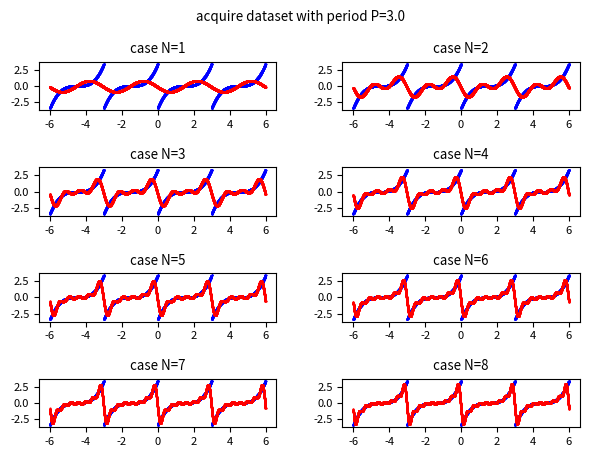

Source code (Python):
import numpy as np
import scipy.integrate as spi
import matplotlib.pyplot as plt
import scipy.fftpack as spf

#t is the independent variable
P = 3. #period value
BT=-6. #initian value of t (time begin)
ET=6. #final value of t (time end)
FS=1000. #number of discrete values of t between BT and ET

#the periodic real-valued function f(t) with period equal to P to simulate an acquired dataset
f = lambda t: ((t % P) - (P / 2.)) ** 3
t_range = np.arange(BT, ET, 1/FS) #all discrete values of t in the interval from BT and ET
y_true = f(t_range) #the true f(t)

#function that computes the complex Fourier coefficients c-N,.., c0, .., cN by Discrete Fast Fourier Transform
def compute_complex_fourier_coeffs_from_discrete_set_by_fft(y_dataset, N): #via tff N is up to nthHarmonic
    result = []
    y_ds_transf = spf.fft(y_dataset)

    SZ = len(y_dataset)
    if N % 2 == 0:
        if N >= SZ // 2:
            raise Exception(f"Argument exception: 'N' cannot be >= {SZ//2}")
    else:
        if N > SZ // 2:
            raise Exception(f"Argument exception: 'N' cannot be > {SZ//2}")

    for n in range(-N, N+1):
        cn = (1./SZ) * y_ds_transf[n]
        result.append(cn)
    return np.array(result)

#function that computes the complex form Fourier series using cn coefficients
def fit_func_by_fourier_series_with_complex_coeffs(t, C):
    result = 0. + 0.j
    L = int((len(C) - 1) / 2)
    for n in range(-L, L+1):
        c = C[n+L]
        result +=  c * np.exp(1j * 2. * np.pi * n * t / P)
    return result

FDS=20. #number of discrete values of the dataset (that is long as a period)
t_period = np.arange(0, P, 1/FDS)
y_dataset = f(t_period) #generation of discrete dataset

maxN=8
COLs = 2 #cols of plt
ROWs = 1 + (maxN-1) // COLs #rows of plt
plt.rcParams['font.size'] = 8
fig, axs = plt.subplots(ROWs, COLs)
fig.tight_layout(rect=[0, 0, 1, 0.95], pad=3.0)
fig.suptitle('acquire dataset with period P=' + str(P))

#plot, in the range from BT to ET, the true f(t) in blue and the approximation in red
for N in range(1, maxN + 1):
    C = compute_complex_fourier_coeffs_from_discrete_set_by_fft(y_dataset, N)
    #C contains the list of cn complex coefficients for n in 1..N interval.

    y_approx = fit_func_by_fourier_series_with_complex_coeffs(t_range, C)
    #y_approx contains the discrete values of approximation obtained by the Fourier series

    row = (N-1) // COLs
    col = (N-1) % COLs
    axs[row, col].set_title('case N=' + str(N))
    axs[row, col].scatter(t_range, y_true, color='blue', s=0.15, marker='o')
    axs[row, col].scatter(t_range, y_approx, color='red', s=0.25, marker='o')
plt.show()
